Dataset: database (GitHub, Cirtoyt/rock-paper-scissors-CCN-AI). Classes: paper, rock, scissors.

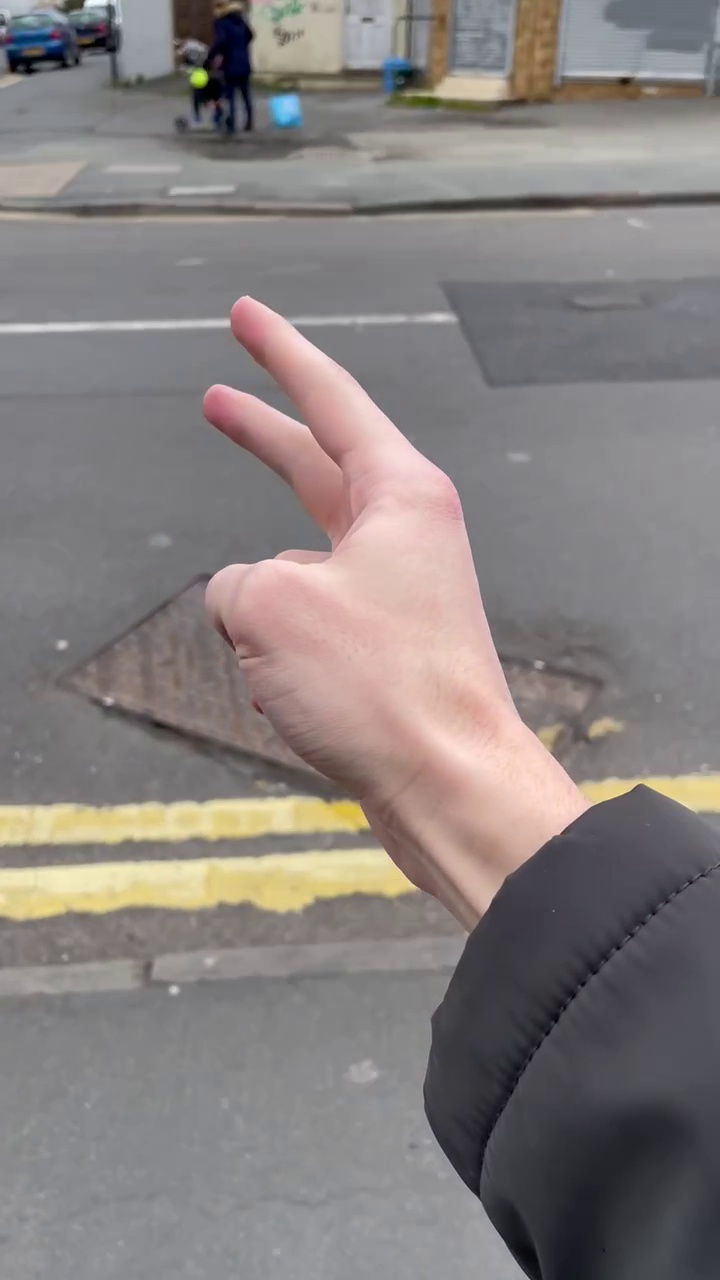
Label: scissors

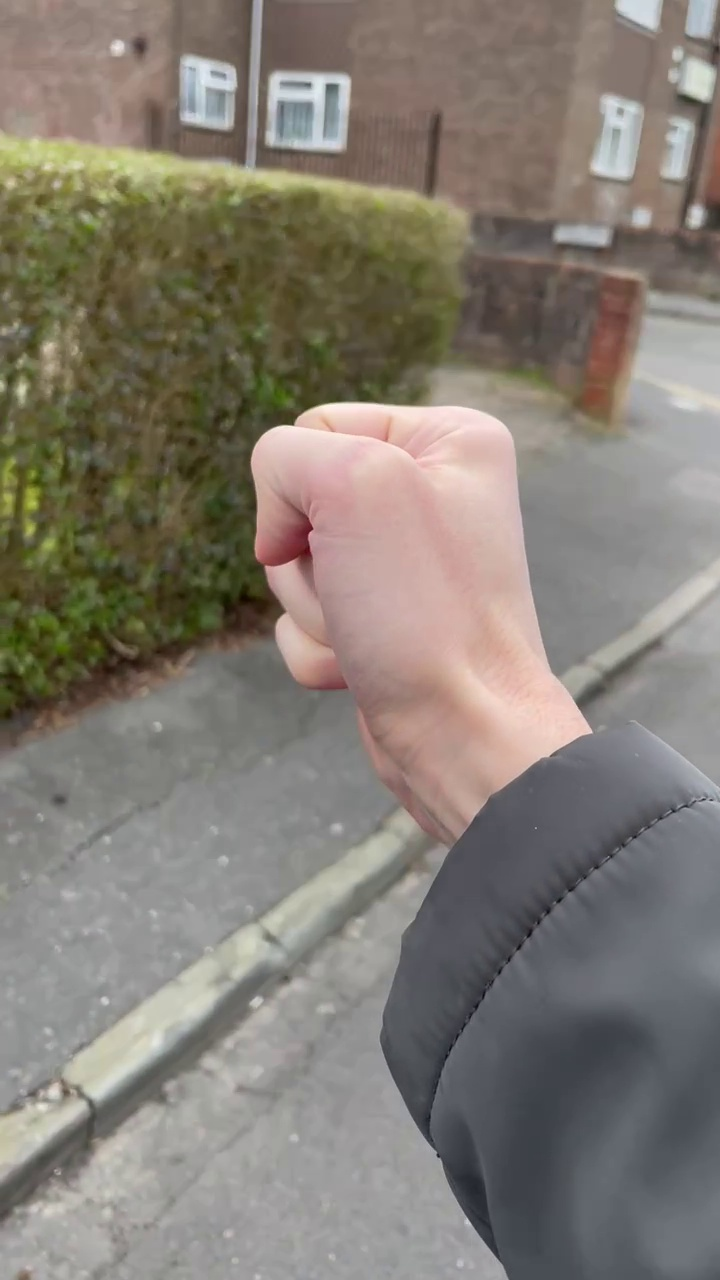
Label: rock

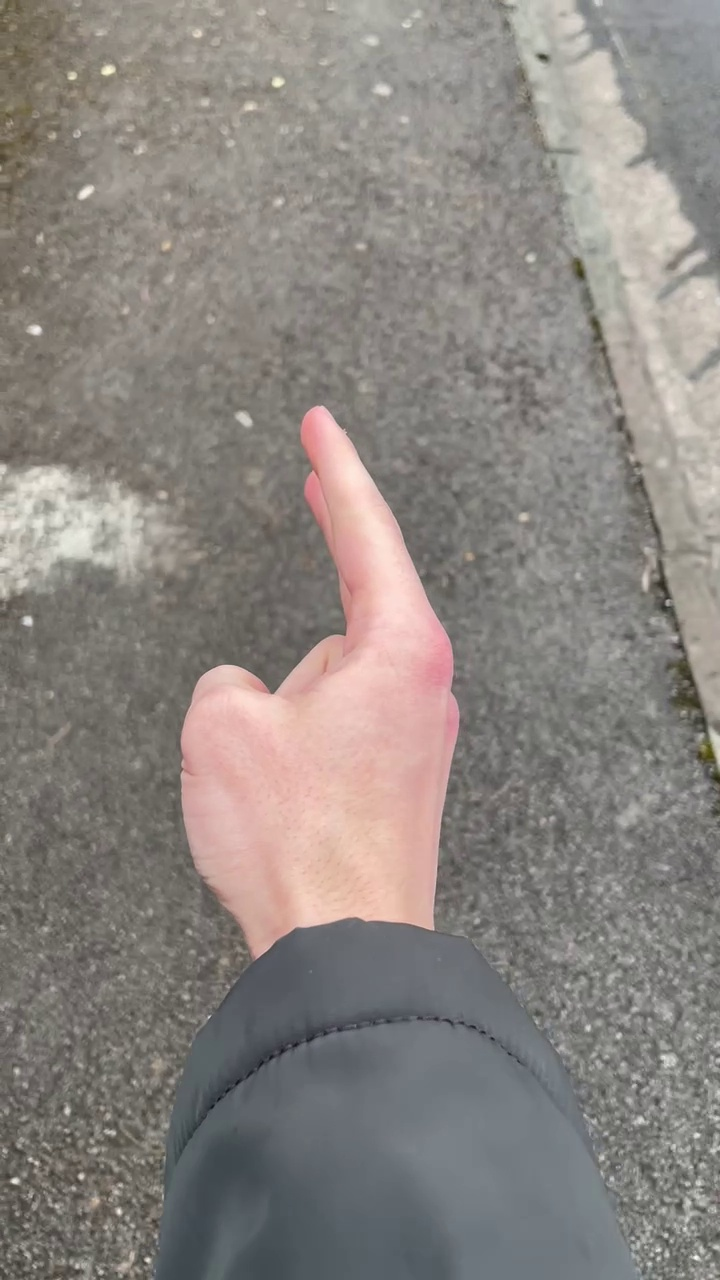
Label: scissors

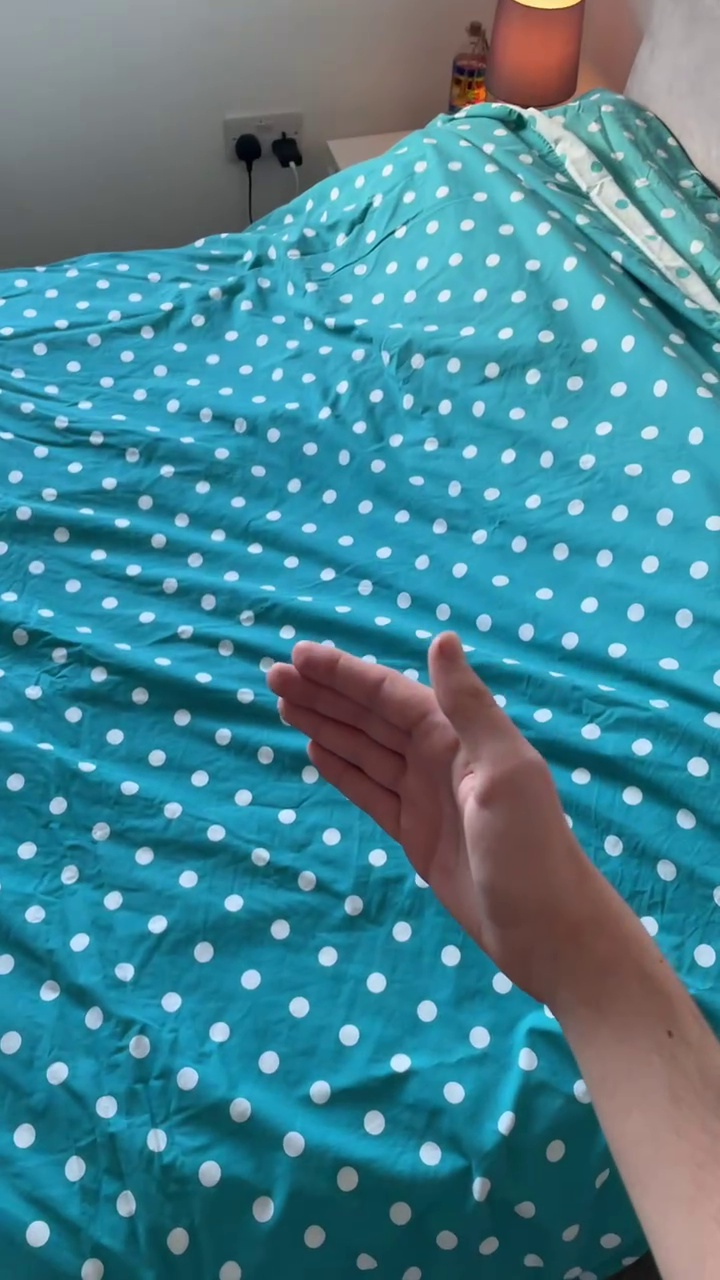
Label: paper

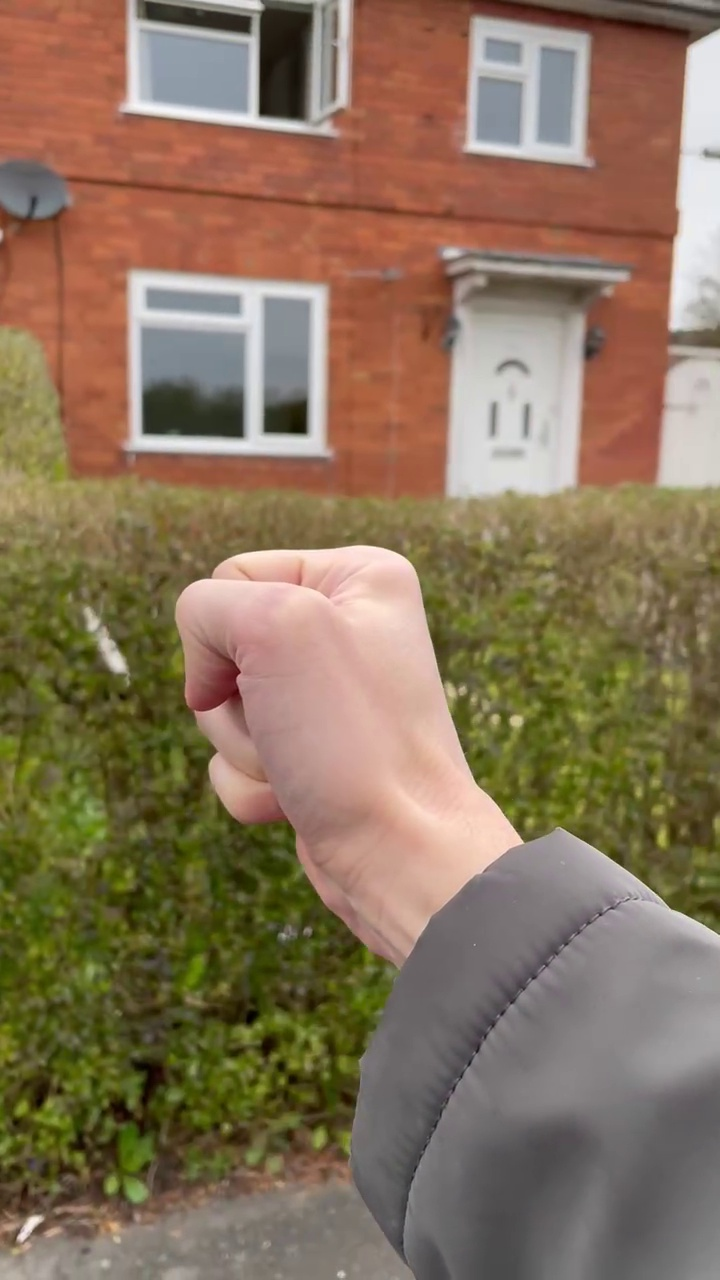
Label: rock

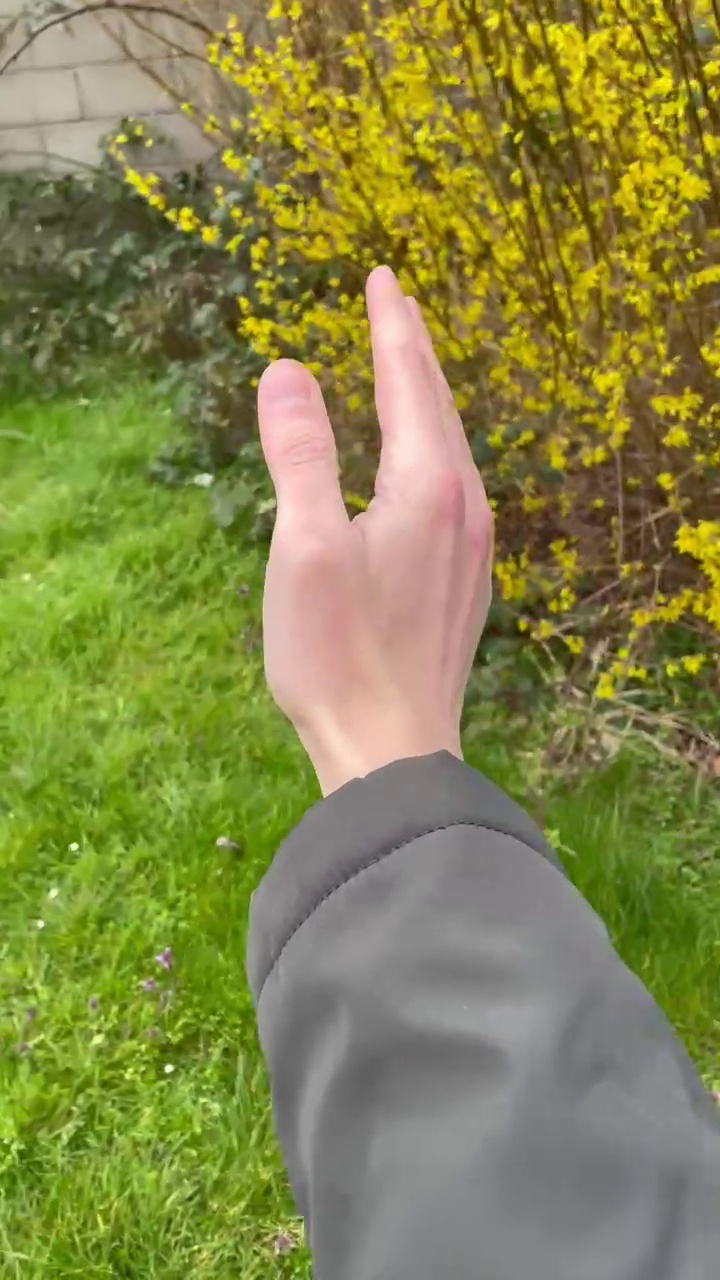
Label: paper
